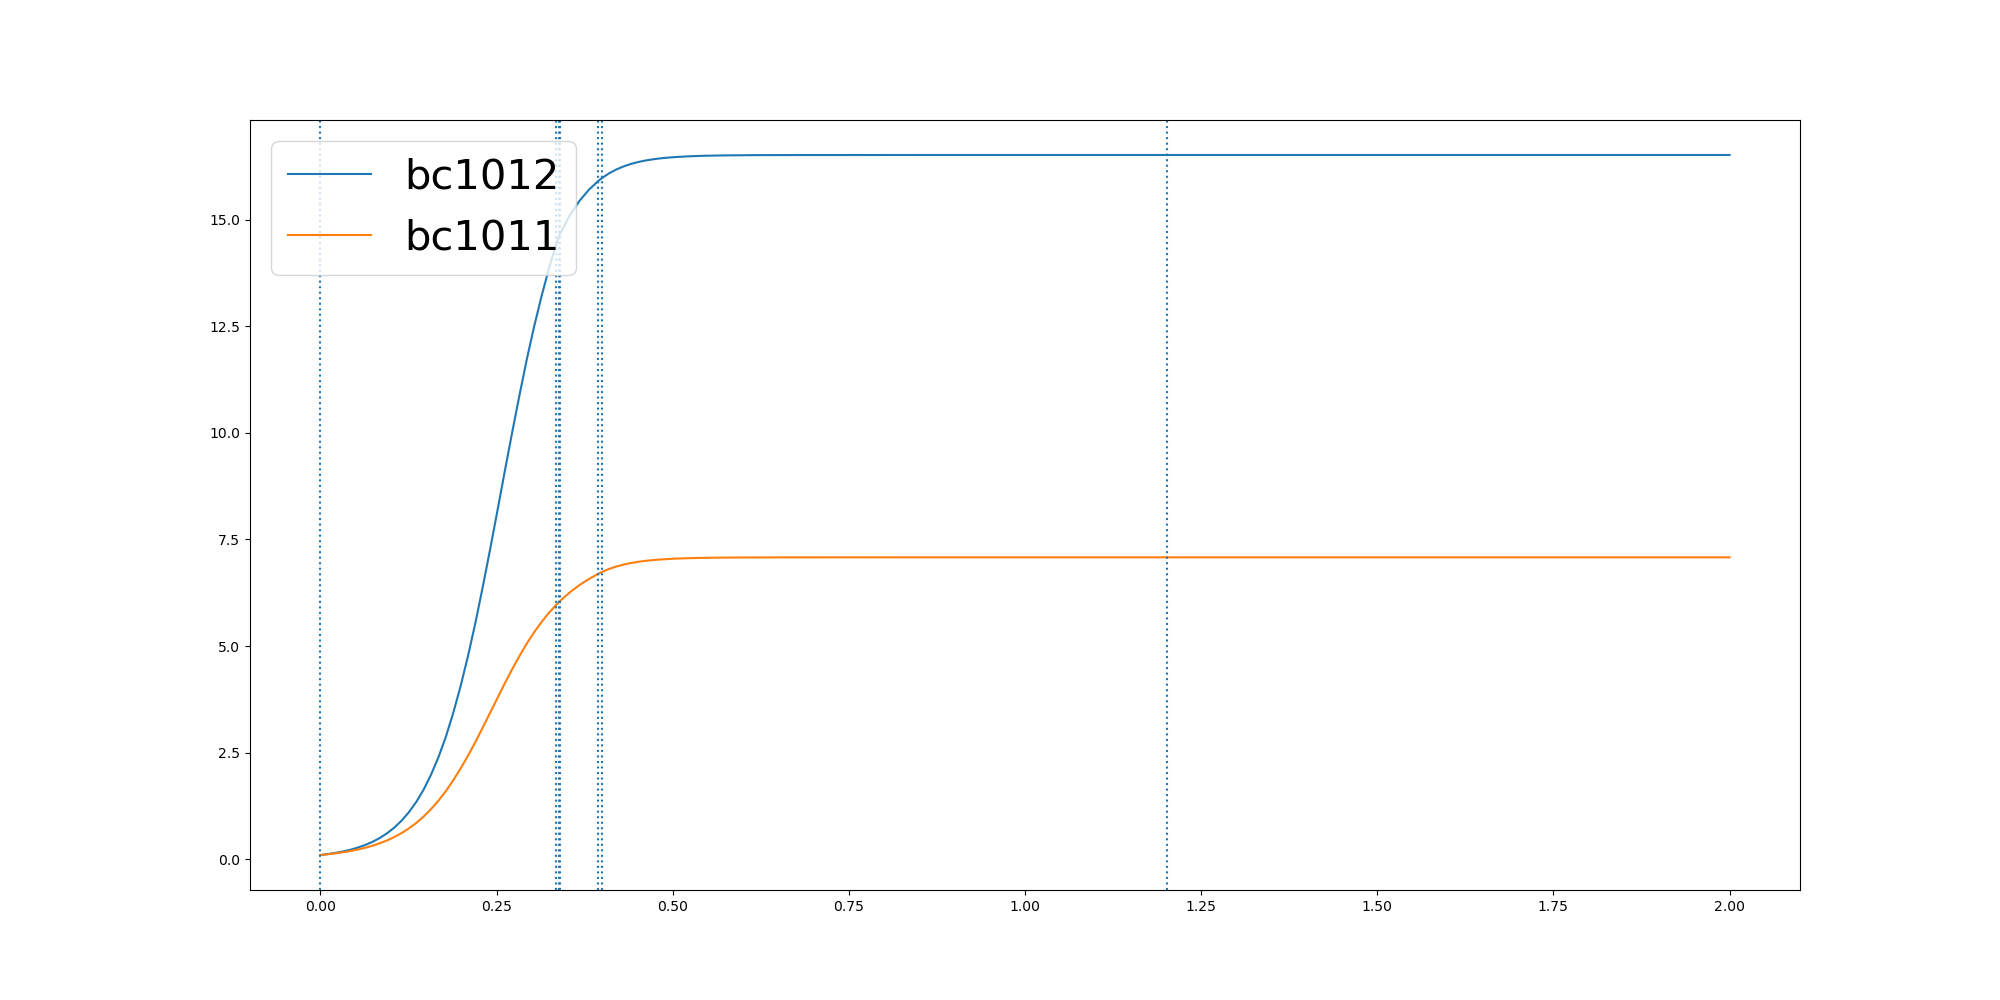

The data file committed next to this chart (first rows):
	0.0	0.010469180352901971	0.020938360705803943	0.03140754105870591	0.041876721411607885	0.05234590176450986	0.06281508211741182	0.0732842624703138	0.08375344282321577	0.09422262317611774	0.10469180352901972	0.11516098388192168	0.12563016423482365	0.13609934458772563	0.1465685249406276	0.15703770529352956	0.16750688564643154	0.17797606599933352	0.18844524635223547	0.19891442670513745	0.20938360705803943	0.21985278741094139	0.23032196776384337
bc1012	0.1	0.1217	0.1483	0.1812	0.221	0.2699	0.3302	0.4042	0.4953	0.6057	0.7407	0.9057	1.106	1.348	1.639	1.985	2.395	2.873	3.427	4.059	4.766	5.543	6.382
bc1011	0.1	0.1174	0.1381	0.1626	0.1915	0.2258	0.2666	0.315	0.3724	0.44	0.5198	0.614	0.7244	0.8534	1.004	1.177	1.375	1.599	1.85	2.128	2.429	2.751	3.089
